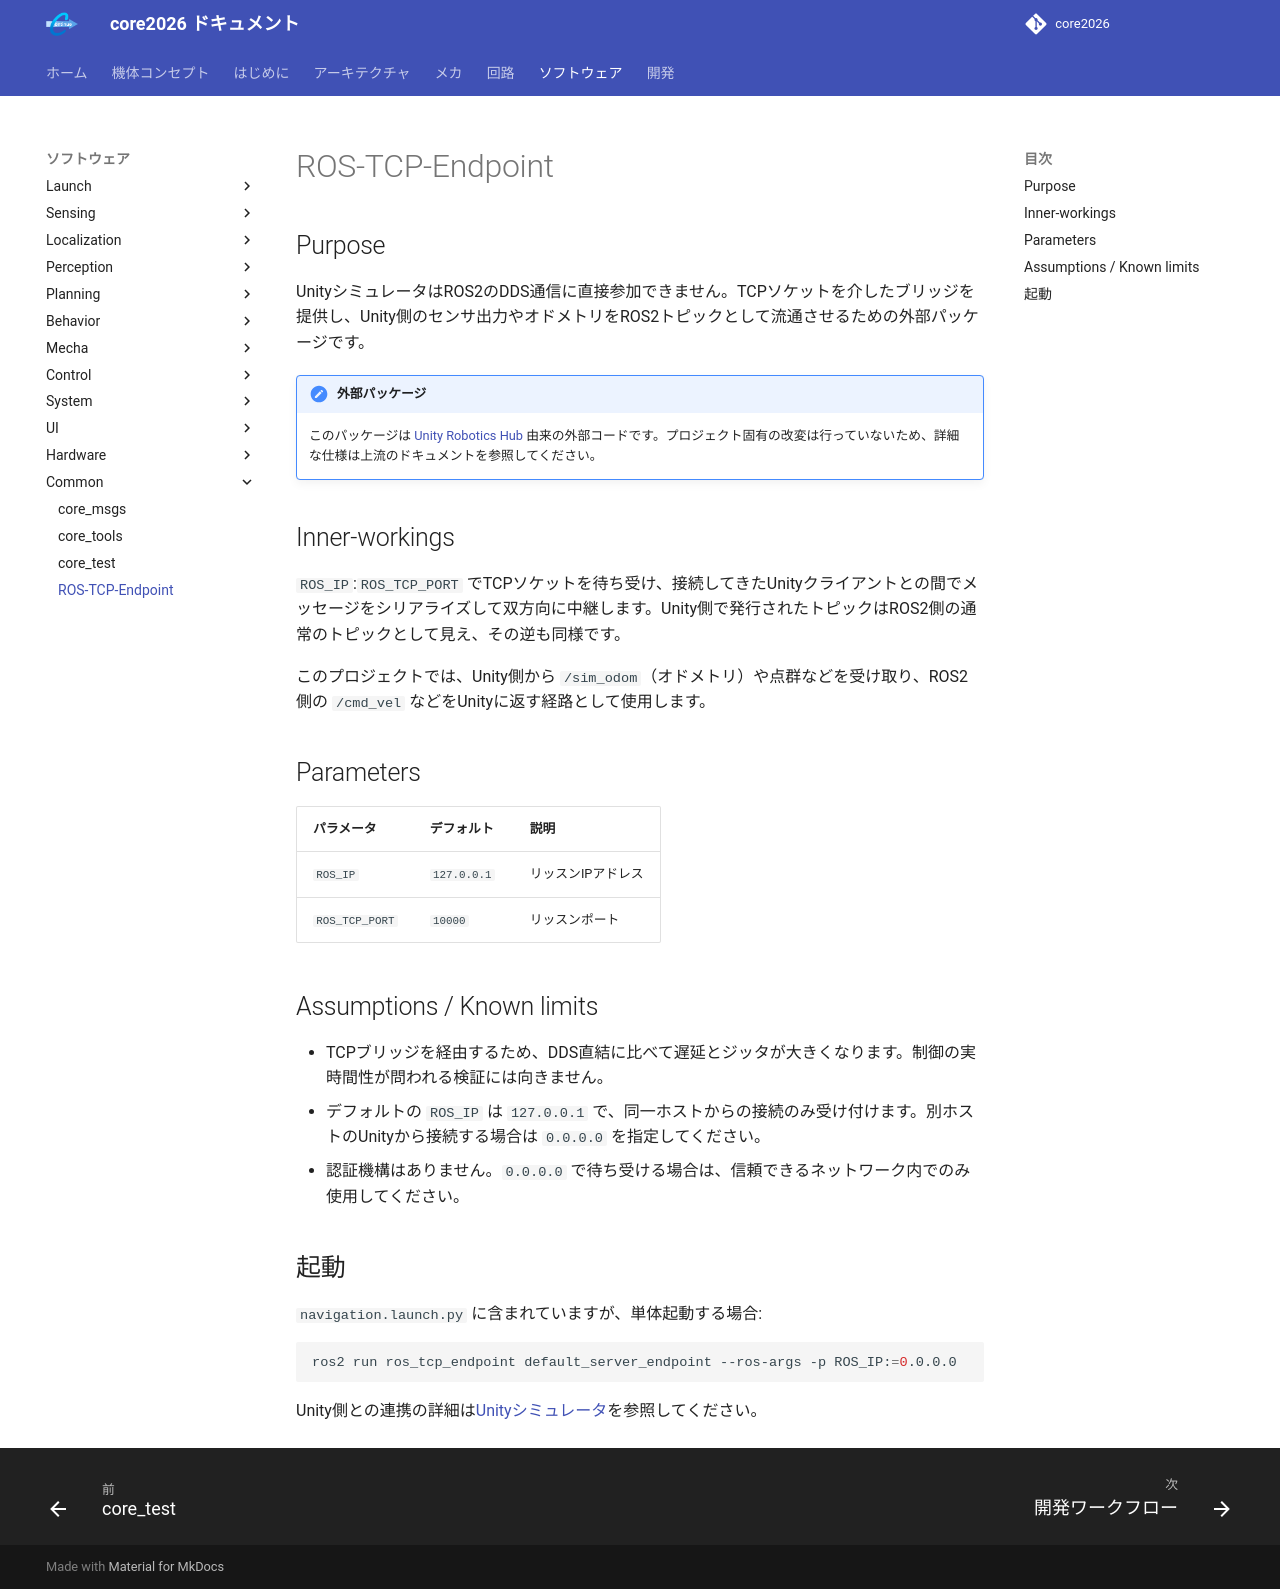

repository: team-continue/core2026 · page: latest/packages/ros_tcp_endpoint/index.html · generator: mkdocs

# ROS-TCP-Endpoint

## Purpose

UnityシミュレータはROS2のDDS通信に直接参加できません。TCPソケットを介したブリッジを提供し、Unity側のセンサ出力やオドメトリをROS2トピックとして流通させるための外部パッケージです。

!!! note "外部パッケージ"
    このパッケージは [Unity Robotics Hub](https://github.com/Unity-Technologies/ROS-TCP-Endpoint) 由来の外部コードです。プロジェクト固有の改変は行っていないため、詳細な仕様は上流のドキュメントを参照してください。

## Inner-workings

`ROS_IP`:`ROS_TCP_PORT` でTCPソケットを待ち受け、接続してきたUnityクライアントとの間でメッセージをシリアライズして双方向に中継します。Unity側で発行されたトピックはROS2側の通常のトピックとして見え、その逆も同様です。

このプロジェクトでは、Unity側から `/sim_odom`（オドメトリ）や点群などを受け取り、ROS2側の `/cmd_vel` などをUnityに返す経路として使用します。

## Parameters

| パラメータ | デフォルト | 説明 |
|-----------|-----------|------|
| `ROS_IP` | `127.0.0.1` | リッスンIPアドレス |
| `ROS_TCP_PORT` | `10000` | リッスンポート |

## Assumptions / Known limits

- TCPブリッジを経由するため、DDS直結に比べて遅延とジッタが大きくなります。制御の実時間性が問われる検証には向きません。
- デフォルトの `ROS_IP` は `127.0.0.1` で、同一ホストからの接続のみ受け付けます。別ホストのUnityから接続する場合は `0.0.0.0` を指定してください。
- 認証機構はありません。`0.0.0.0` で待ち受ける場合は、信頼できるネットワーク内でのみ使用してください。

## 起動

`navigation.launch.py` に含まれていますが、単体起動する場合:

```bash
ros2 run ros_tcp_endpoint default_server_endpoint --ros-args -p ROS_IP:=0.0.0.0
```

Unity側との連携の詳細は[Unityシミュレータ](../../getting-started/unity-sim.md)を参照してください。
